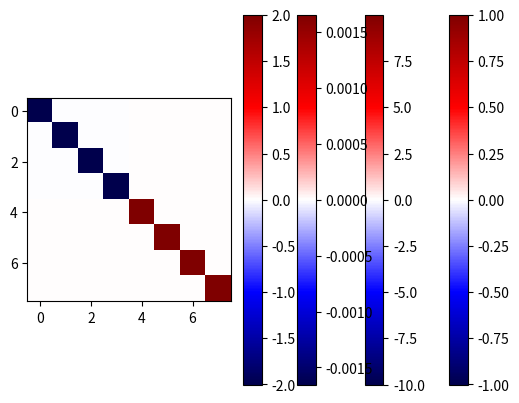

Write Python code to recreate this figure.
import numpy as np
import sympy
from sympy import (
    Symbol, MatrixSymbol, Matrix,
    diff, BlockMatrix, BlockDiagMatrix,
    ZeroMatrix, Identity
)
from sympy.physics.quantum.dagger import Dagger
from sympy.physics.quantum import TensorProduct
import matplotlib.pyplot as plt

# ### Obtaining $\tilde{H}^{(n)AB}$

# +
N = Symbol('N')

U_AA = Symbol('U^{AA}')
U_AB = Symbol('U^{AB}')
U_BB = Symbol('U^{BB}')

V_AB = Symbol('V^{AB}')

# +
wanted_order = 4

H_AA = MatrixSymbol('H^{AA}_0', N/2, N/2)
H_BB = MatrixSymbol('H^{BB}_0', N/2, N/2)

H_1_AA = MatrixSymbol('H^{AA}_1', N/2, N/2)
H_1_BB = MatrixSymbol('H^{BB}_1', N/2, N/2)
H_2_AB = MatrixSymbol('H^{AB}_2', N/2, N/2)
H_2_BA = Dagger(H_2_AB)

U_AAn = [Identity(N/2), ZeroMatrix(N/2, N/2)]
U_ABn = [ZeroMatrix(N/2, N/2), ZeroMatrix(N/2, N/2)]
U_BAn = [ZeroMatrix(N/2, N/2), ZeroMatrix(N/2, N/2)]
U_BBn = [Identity(N/2), ZeroMatrix(N/2, N/2)]
U_AAn += [MatrixSymbol(U_AA.name + '_{}'.format(n), N/2, N/2) for n in range(2, wanted_order + 1)]
U_ABn += [MatrixSymbol(U_AB.name + '_{}'.format(n), N/2, N/2) for n in range(2, wanted_order + 1)]
U_BAn += [Dagger(U_ABn[n]) for n in range(2, wanted_order + 1)]
U_BBn += [MatrixSymbol(U_BB.name + '_{}'.format(n), N/2, N/2) for n in range(2, wanted_order + 1)]

V_ABn = [ZeroMatrix(N/2, N/2), Identity(N/2)]
V_BAn = [ZeroMatrix(N/2, N/2), -Identity(N/2)]
V_ABn += [MatrixSymbol(V_AB.name + '_{}'.format(n), N/2, N/2) for n in range(2, wanted_order + 1)]
V_BAn += [-Dagger(V_ABn[n]) for n in range(2, wanted_order + 1)]

H_0 = BlockMatrix([[H_AA, ZeroMatrix(N/2, N/2)], [ZeroMatrix(N/2, N/2), H_BB]])
H_p = BlockMatrix([[H_1_AA, H_2_AB], [H_2_BA, H_1_BB]])

U_n = [BlockMatrix([[U_AAn[n], U_ABn[n]], [U_BAn[n], U_BBn[n]]]) for n in range(0, wanted_order + 1)]
V_n = [BlockMatrix([[ZeroMatrix(N/2, N/2), V_ABn[n]], [V_BAn[n], ZeroMatrix(N/2, N/2)]]) for n in range(0, wanted_order + 1)]

zero = BlockMatrix([[ZeroMatrix(N/2, N/2), ZeroMatrix(N/2, N/2)], [ZeroMatrix(N/2, N/2), ZeroMatrix(N/2, N/2)]])


# -

# $$
# \tilde{H}^{(n)} = \sum_{i=0}^n (U_{n-i} - V_{n-i}) H_0 (U_i + V_i) + \sum_{i=0}^{n-1} (U_{n-i-1} - V_{n-i-1}) H_p (U_i + V_i).
# $$

def H_tilde(H_0, H_p, wanted_order, U_n, V_n):
    """Returns H tilde to a certain order"""
    H_tilde_n = []
    
    if isinstance(V_n[0], sympy.matrices.expressions.blockmatrix.BlockMatrix):
        first_term = zero
        second_term = zero
    else:
        first_term = V_n[0]
        second_term = V_n[0]
    for n in range(0, wanted_order+1):
        for i in range(0, n + 1):
            first_term += (U_n[n-i] - V_n[n-i]) @ H_0 @ (U_n[i] + V_n[i])
            if i<n:
                second_term += (U_n[n-i-1] - V_n[n-i-1]) @ H_p @ (U_n[i] + V_n[i])
        H_tilde_n.append(first_term + second_term)
    return H_tilde_n


H_tilde_n = H_tilde(H_0, H_p, wanted_order, U_n, V_n)

sympy.block_collapse(H_tilde_n[1]).blocks[0, 1] # should be 0 and give condition for V^AB

sympy.block_collapse(H_tilde_n[1]).blocks[1, 0] # should be 0 and give condition for V^AB


# ### Computing $U_n$ and $V_n$

# These are the blocks computed recursively
# $$
# \begin{align}
# -2U_n^{AA} &= \sum_{i=1}^{n-i} \left(U_{n-i}^{AA}U_i^{AA} + U_{n-i}^{AB}(U_i^{AB})^\dagger + U_{n-i}^{AB}(V_i^{AB})^\dagger + V_{n-i}^{AB}(U_i^{AB})^\dagger + V_{n-i}^{AB}(V_i^{AB})^\dagger\right)\\
# -2U_n^{BB} &= \sum_{i=1}^{n-i} \left(U_{n-i}^{BB}U_i^{BB} + (U_{n-i}^{AB})^\dagger U_i^{AB} - (U_{n-i}^{AB})^\dagger V_i^{AB} - (V_{n-i}^{AB})^\dagger U_i^{AB} + (V_{n-i}^{AB})^\dagger V_i^{AB}\right)\\
# -2U_n^{AB} &= \sum_{i=1}^{n-i} \left(U_{n-i}^{AA}U_i^{AB} + U_{n-i}^{AB}U_i^{BB} - V_{n-i}^{AB} U_i^{BB} + U_{n-i}^{AA} V_i^{AB}\right)\\
# \end{align}.
# $$

def compute_next_orders(H_0, H_p, wanted_order):
    """
    H_0 : np Hamiltonian in eigenbasis and ordered by eigenenergy.
    H_p : np Hamiltonian in eigenbasis of H_0
    wanted_order : int order of perturbation
    
    Returns:
    U_AAn : list of AA block matrices up to order wanted_order
    U_ABn : list of AB block matrices up to order wanted_order
    U_BBn : list of BB block matrices up to order wanted_order
    V_ABn : list of AB block matrices up to order wanted_order
    """
    # Simplification: A and B subspaces have equal dimension
    N = H_0.shape[0]
    N_A = N_B = int(N/2)
    assert N%2==0 
    
    # Blocks of U and V
    # 0th order
    U_AAn = [np.eye(N_A)]
    U_ABn = [np.zeros((N_A, N_B), dtype=complex)]
    U_BBn = [np.eye(N_B, dtype=complex)]
    V_ABn = [np.zeros((N_A, N_B), dtype=complex)]
    
    #1st order
    E_A = np.diag(H_0)[:N_A]
    E_B = np.diag(H_0)[N_A:]
    energy_differences = 1/(np.tile(E_A, [N_B, 1]).T - np.tile(E_B, [N_A, 1]))
    
    U_AAn.append(np.zeros((N_A, N_A), dtype=complex))
    U_ABn.append(np.zeros((N_A, N_B), dtype=complex))
    U_BBn.append(np.zeros((N_B, N_B), dtype=complex))
    V_ABn.append((       
                 U_AAn[0] @ H_p[:N_A, :N_A] @ (U_ABn[0] + V_ABn[0]) +
                 U_AAn[0] @ H_p[:N_A, N_A:] @ U_BBn[0] +
                 (U_ABn[0] - V_ABn[0]) @ H_p[:N_A, N_A:].conj().T @ (U_ABn[0] + V_ABn[0]) +
                 (U_ABn[0] - V_ABn[0]) @ H_p[N_A:, N_A:] @ U_BBn[0]
                 )/energy_differences
                ) # V_1
    if wanted_order < 2:
        return U_AAn, U_ABn, U_BBn, V_ABn
    else:
        for n in range(2, wanted_order+1):
            U_AA_next = np.zeros((N_A, N_A), dtype=complex)
            U_AB_next = np.zeros((N_A, N_B), dtype=complex)
            U_BB_next = np.zeros((N_B, N_B), dtype=complex)
            Y_next = -(
                        U_AAn[n-1] @ H_p[:N_A, :N_A] @ (U_ABn[0] + V_ABn[0]) +
                        U_AAn[n-1] @ H_p[:N_A, N_A:] @ U_BBn[0] +
                        (U_ABn[n-1] - V_ABn[n-1]) @ H_p[:N_A, N_A:].conj().T @ (U_ABn[0] + V_ABn[0]) +
                        (U_ABn[n-1] - V_ABn[n-1]) @ H_p[N_A:, N_A:] @ U_BBn[0]
                      )
            for i in range(1, n):
                U_AA_next -= (
                              U_AAn[n-i] @ U_AAn[i] + U_ABn[n-i] @ U_ABn[i].conj().T +
                              U_ABn[n-i] @ V_ABn[i].conj().T + V_ABn[n-i] @ U_ABn[i].conj().T +
                              V_ABn[n-i] @ V_ABn[i].conj().T
                             )/2
                U_AB_next -= (
                              U_AAn[n-i] @ U_ABn[i] + U_ABn[n-i] @ U_BBn[i] -
                              V_ABn[n-i] @ U_BBn[i] + U_AAn[n-i] @ V_ABn[i]
                             )/2
                U_BB_next -= (
                              U_BBn[n-i] @ U_BBn[i] + U_ABn[n-i].conj().T @ U_ABn[i] -
                              U_ABn[n-i].conj().T @ V_ABn[i] - V_ABn[n-i].conj().T @ U_ABn[i] +
                              V_ABn[n-i].conj().T @ V_ABn[i]
                             )/2
                Y_next -= (
                            U_ABn[n-i] @ H_0[:N_A, :N_A] @ (U_ABn[i] + V_ABn[i]) +
                            (U_ABn[n-i] - V_ABn[n-i]) @ H_0[N_A:, N_A:] @ U_BBn[i] +
                            U_AAn[n-i-1] @ H_p[:N_A, :N_A] @ (U_ABn[i] + V_ABn[i]) +
                            U_AAn[n-i-1] @ H_p[:N_A, N_A:] @ U_BBn[i] +
                            (U_ABn[n-i-1] - V_ABn[n-i-1]) @ H_p[:N_A, N_A:].conj().T @ (U_ABn[i] + V_ABn[i]) +
                            (U_ABn[n-i-1] - V_ABn[n-i-1]) @ H_p[N_A:, N_A:] @ U_BBn[i]
                            )

            U_AAn.append(U_AA_next)
            U_ABn.append(U_AB_next)
            U_BBn.append(U_BB_next)
            
            Y_next -= H_0[:N_A, :N_A] @ U_AB_next + U_AB_next @ H_0[N_A:, N_A:]
            V_ABn.append(Y_next/energy_differences)
        
    return U_AAn, U_ABn, U_BBn, V_ABn


# ### Testing

# +
wanted_order = 4
N_A = N_B = 4
H_0 = np.diag([-1, -1, -1, -1, 1, 1, 1, 1])

strength = 0.0001
H_p = np.random.random(size=(N_A+N_B, N_A+N_B)) + 1j * np.random.random(size=(N_A+N_B, N_A+N_B)) 
H_p += H_p.conj().T
H_p = strength * H_p
# -

U_AAn, U_ABn, U_BBn, V_ABn = compute_next_orders(H_0, H_p, wanted_order) 

evals, evecs = np.linalg.eigh(H_0 + H_p)

# +
U_n = [np.block([[U_AA, U_AB], [U_AB.conj().T, U_BB]]) for U_AA, U_AB, U_BB in zip(U_AAn, U_ABn, U_BBn)]
V_n = [np.block([[np.zeros((N_A, N_B)), V_AB], [-V_AB.conj().T, np.zeros((N_B, N_A))]]) for V_AB in V_ABn]

H_tilde_n = H_tilde(H_0, H_p, wanted_order, U_n, V_n)
# -

# Exact diagonalization
plt.imshow(np.diag(evals.real), cmap='seismic')
plt.colorbar()

if wanted_order==0:
    H_tilde_sum = H_tilde_n[0]
else:
    H_tilde_sum = np.sum(H_tilde_n, axis=0)

# Lowdin result
plt.imshow(H_tilde_sum.real, cmap='seismic')
plt.colorbar()

# Difference between Lowdin and exact diagonalization
plt.imshow(np.diag(evals.real)-H_tilde_sum.real/(2*wanted_order+2),
           vmin=-np.max(np.abs(np.diag(evals.real)-H_tilde_sum.real/(2*wanted_order+2))),
           vmax=np.max(np.abs(np.diag(evals.real)-H_tilde_sum.real/(2*wanted_order+2))),
           cmap='seismic'
          ) # factor of 2 mismatch
plt.colorbar()

# :) :tada:

# **There is a factor of 2 mismatch per order of H**, but that's for later 

# #### Other plots

H_tilde_order = H_tilde_n[1].real
plt.imshow(H_tilde_order,
           vmin=-np.max(np.abs(H_tilde_order)),
           vmax=np.max(np.abs(H_tilde_order)),
           cmap='seismic')
plt.colorbar()
